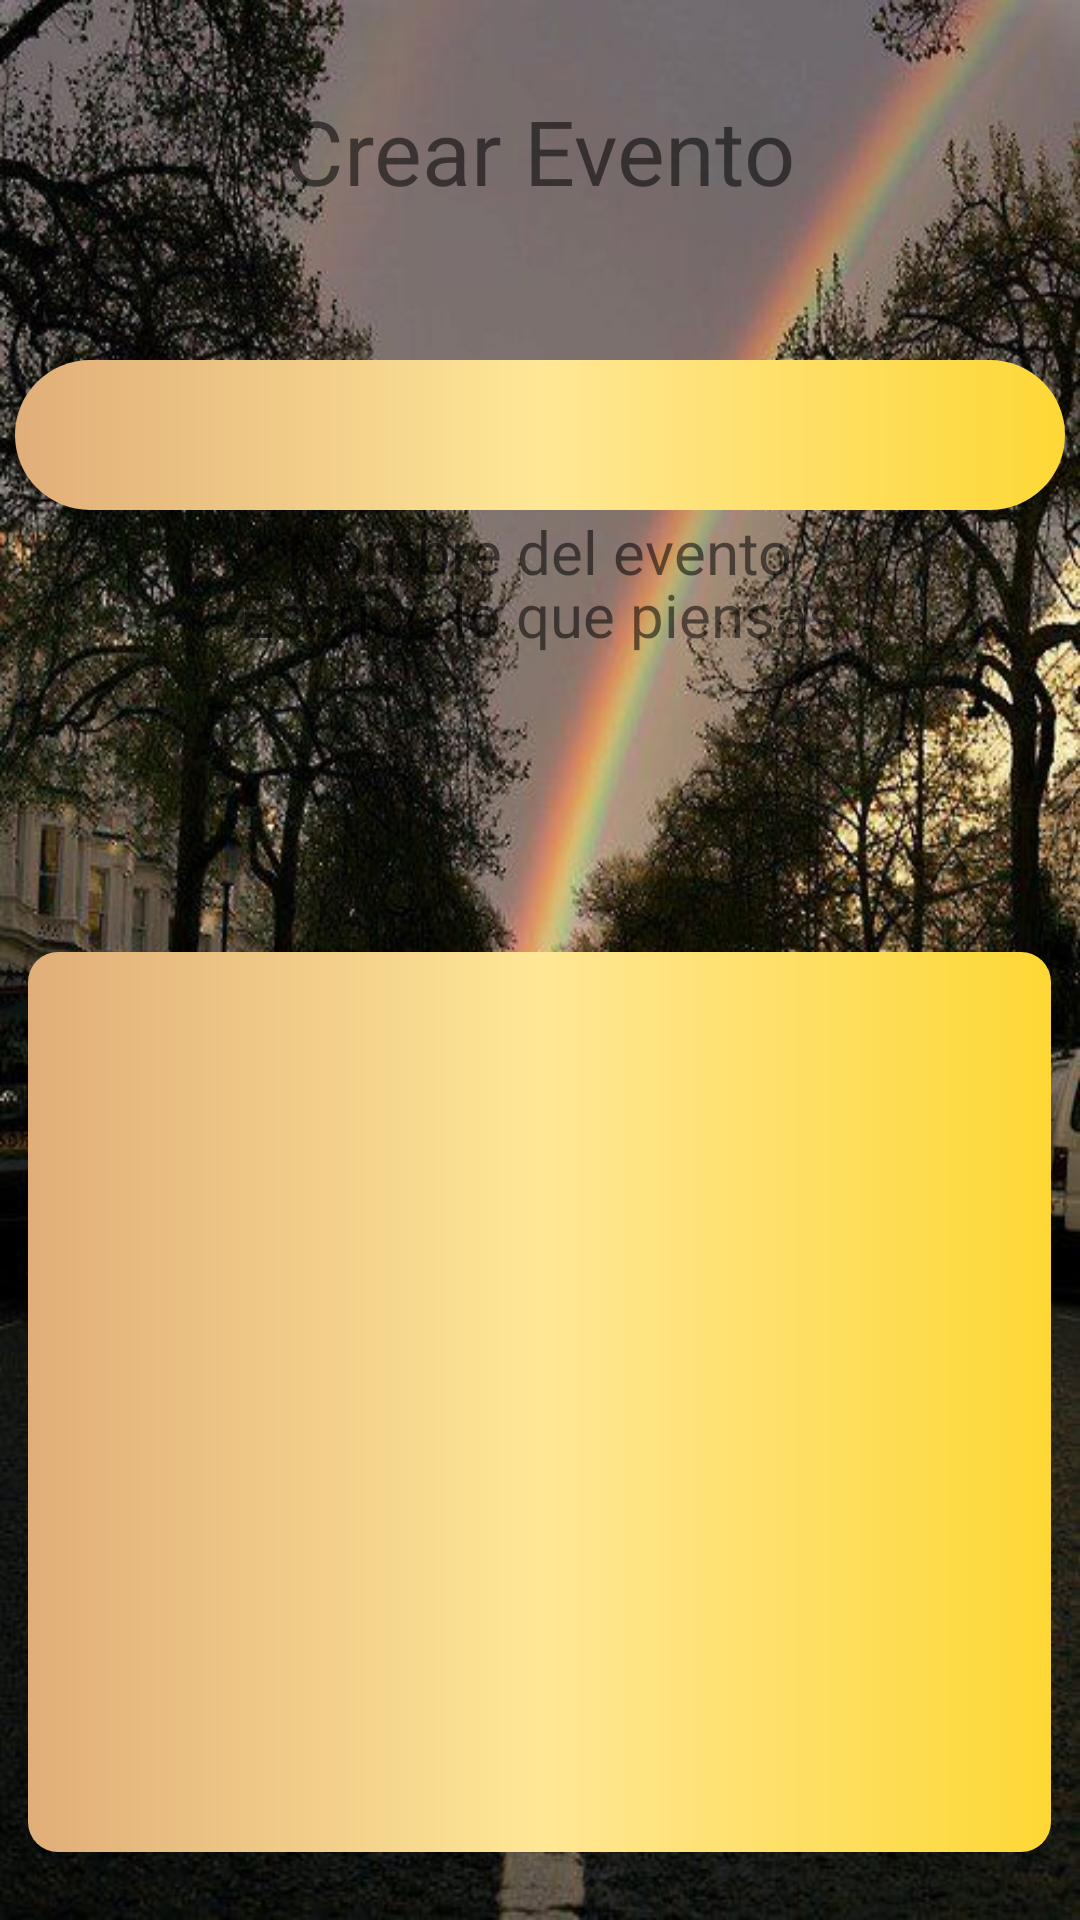

This screen was rendered from an Android layout file. Write that file and the resources it references.
<!-- AndroidManifest.xml: activity theme AppTheme.NoActionBar -->
<!-- res/layout/activity_crear_evento_pensmientos.xml -->
<?xml version="1.0" encoding="utf-8"?>
<androidx.constraintlayout.widget.ConstraintLayout xmlns:android="http://schemas.android.com/apk/res/android"
    xmlns:app="http://schemas.android.com/apk/res-auto"
    xmlns:tools="http://schemas.android.com/tools"
    android:layout_width="match_parent"
    android:layout_height="match_parent"
    android:background="@drawable/fondo"
    tools:context=".pensamientos.CrearEventoPensmientosActivity">

    <LinearLayout
        android:id="@+id/linearLayout7"
        android:layout_width="0dp"
        android:layout_height="0dp"
        android:gravity="center_horizontal"
        android:orientation="vertical"
        app:layout_constraintBottom_toBottomOf="parent"
        app:layout_constraintEnd_toEndOf="parent"
        app:layout_constraintStart_toStartOf="parent"
        app:layout_constraintTop_toTopOf="parent">

        <TextView
            android:id="@+id/txt_crear_evento"
            android:layout_width="wrap_content"
            android:layout_height="wrap_content"
            android:layout_marginTop="30dp"
            android:text="@string/txt_title_crear_evento"
            android:textSize="30sp" />

        <TextView
            android:id="@+id/txt_nombre_evento"
            android:layout_width="wrap_content"
            android:layout_height="wrap_content"
            android:layout_marginTop="100dp"
            android:text="@string/txt_nombre_del_evento"
            android:textSize="20sp" />

        <EditText
            android:id="@+id/edit_descripcion"
            android:layout_width="341dp"
            android:layout_height="300dp"
            android:layout_marginTop="120dp"
            android:background="@drawable/edit_redondo_descripcion"
            android:ems="10"
            android:gravity="start|top"
            android:inputType="textMultiLine"
            android:paddingLeft="10dp"
            android:paddingTop="10dp"/>
    </LinearLayout>

    <LinearLayout
        android:id="@+id/linearLayout9"
        android:layout_width="0dp"
        android:layout_height="0dp"
        android:gravity="center"
        android:orientation="vertical"
        app:layout_constraintBottom_toBottomOf="parent"
        app:layout_constraintEnd_toEndOf="parent"
        app:layout_constraintStart_toStartOf="parent"
        app:layout_constraintTop_toTopOf="parent">

        <EditText
            android:id="@+id/txt_nombre_pensamientos"
            android:layout_width="350dp"
            android:layout_height="50dp"
            android:layout_marginBottom="350dp"
            android:background="@drawable/edit_redondo_crear_pausa"
            android:ems="10"
            android:inputType="textPersonName"
            android:paddingLeft="10dp" />
    </LinearLayout>

    <LinearLayout
        android:id="@+id/linearLayout10"
        android:layout_width="0dp"
        android:layout_height="0dp"
        android:gravity="center"
        android:orientation="vertical"
        app:layout_constraintBottom_toBottomOf="parent"
        app:layout_constraintEnd_toEndOf="parent"
        app:layout_constraintStart_toStartOf="parent"
        app:layout_constraintTop_toTopOf="parent">

        <TextView
            android:id="@+id/txt_seleccion"
            android:layout_width="wrap_content"
            android:layout_height="wrap_content"
            android:layout_marginBottom="230dp"
            android:text="@string/txt_descricion_pensamientos"
            android:textAlignment="center"
            android:textSize="20sp" />

    </LinearLayout>


    <LinearLayout
        android:id="@+id/linearLayout12"
        android:layout_width="0dp"
        android:layout_height="0dp"
        android:gravity="bottom"
        android:orientation="vertical"
        app:layout_constraintBottom_toBottomOf="parent"
        app:layout_constraintEnd_toEndOf="parent"
        app:layout_constraintStart_toStartOf="parent"
        app:layout_constraintTop_toTopOf="parent">

        <ImageButton
            android:id="@+id/btn_crear_pensamientos"
            android:layout_width="match_parent"
            android:layout_height="wrap_content"
            android:layout_marginBottom="30dp"
            android:backgroundTint="#00FFFFFF"
            android:clickable="true"
            app:srcCompat="@drawable/crear" />
    </LinearLayout>

</androidx.constraintlayout.widget.ConstraintLayout>
<!-- resources referenced by this layout -->
<resources>
  <!-- drawable crear: png bitmap (drawable-v24, 12751 bytes) -->
  <!-- drawable edit_redondo_crear_pausa (drawable) -->
  <?xml version="1.0" encoding="utf-8"?>
  <shape xmlns:android="http://schemas.android.com/apk/res/android"
      android:shape="rectangle">
      <gradient android:startColor="#E1AE79"
          android:centerColor="#FFE796"
          android:endColor="#FDD835"/>
      <corners android:radius="90dp"/>
  
  
  </shape>
  <!-- drawable edit_redondo_descripcion (drawable-v24) -->
  <?xml version="1.0" encoding="utf-8"?>
  <shape xmlns:android="http://schemas.android.com/apk/res/android"
      android:shape="rectangle">
      <gradient android:startColor="#E1AE79"
          android:centerColor="#FFE796"
          android:endColor="#FDD835"/>
      <corners android:radius="10dp"/>
  
  
  </shape>
  <!-- drawable fondo: jpg bitmap (drawable-v24, 89806 bytes) -->
  <string name="txt_descricion_pensamientos">Escribe lo que piensas</string>
  <string name="txt_nombre_del_evento">Nombre del evento</string>
  <string name="txt_title_crear_evento">Crear Evento</string>
  <style name="AppTheme.NoActionBar">
          <item name="windowActionBar">false</item>
          <item name="windowNoTitle">true</item>
      </style>
</resources>
